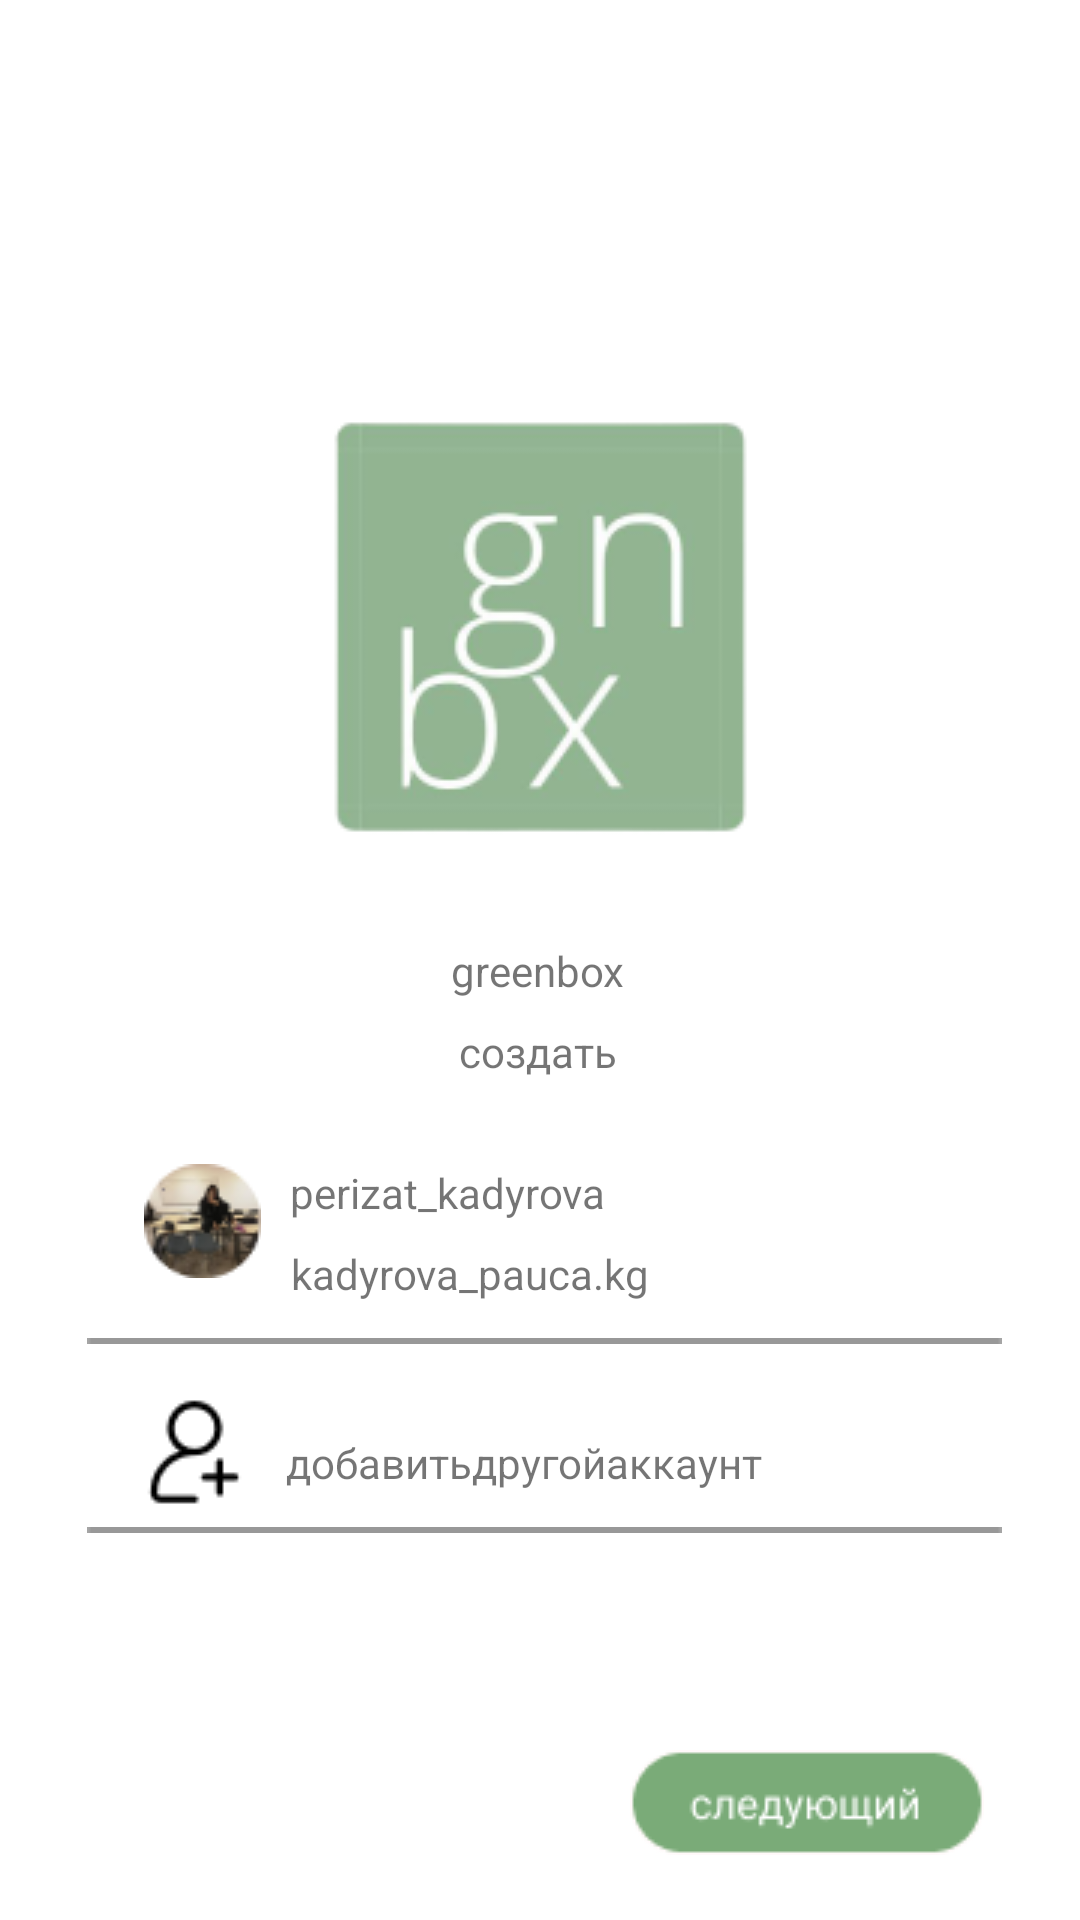

This screen was rendered from an Android layout file. Write that file and the resources it references.
<!-- AndroidManifest.xml: application theme Theme.Greenbox3 -->
<!-- res/layout/activity_main_activitypochta.xml -->
<?xml version="1.0" encoding="utf-8"?>
<androidx.constraintlayout.widget.ConstraintLayout xmlns:android="http://schemas.android.com/apk/res/android"
    xmlns:app="http://schemas.android.com/apk/res-auto"
    xmlns:tools="http://schemas.android.com/tools"
    android:layout_width="match_parent"
    android:layout_height="match_parent"
    tools:context=".MainActivitypochta">


    <ImageView
        android:contentDescription="@string/logo"
        android:id="@+id/imageView7"
        android:layout_width="wrap_content"
        android:layout_height="wrap_content"
        android:layout_marginTop="124dp"
        app:layout_constraintEnd_toEndOf="parent"
        app:layout_constraintStart_toStartOf="parent"
        app:layout_constraintTop_toTopOf="parent"
        app:srcCompat="@drawable/image_1" />

    <TextView
        android:id="@+id/textView6"
        android:layout_width="wrap_content"
        android:layout_height="wrap_content"
        android:layout_marginTop="20dp"
        android:text="@string/greenbox"
        app:layout_constraintEnd_toEndOf="parent"
        app:layout_constraintHorizontal_bias="0.498"
        app:layout_constraintStart_toStartOf="parent"
        app:layout_constraintTop_toBottomOf="@+id/imageView7" />

    <TextView
        android:id="@+id/textView7"
        android:layout_width="wrap_content"
        android:layout_height="wrap_content"
        android:layout_marginTop="8dp"
        android:text="@string/создать"
        app:layout_constraintEnd_toEndOf="parent"
        app:layout_constraintHorizontal_bias="0.498"
        app:layout_constraintStart_toStartOf="parent"
        app:layout_constraintTop_toBottomOf="@+id/textView6" />

    <ImageView
        android:contentDescription="@string/decor"
        android:id="@+id/imageView8"
        android:layout_width="wrap_content"
        android:layout_height="wrap_content"
        android:layout_marginTop="28dp"
        app:layout_constraintEnd_toEndOf="parent"
        app:layout_constraintHorizontal_bias="0.15"
        app:layout_constraintStart_toStartOf="parent"
        app:layout_constraintTop_toBottomOf="@+id/textView7"
        app:srcCompat="@drawable/rectangle_31" />

    <TextView
        android:id="@+id/textView8"
        android:layout_width="wrap_content"
        android:layout_height="wrap_content"
        android:layout_marginTop="28dp"
        android:text="@string/perizat_kadyrova"
        app:layout_constraintEnd_toEndOf="parent"
        app:layout_constraintHorizontal_bias="0.057"
        app:layout_constraintStart_toEndOf="@+id/imageView8"
        app:layout_constraintTop_toBottomOf="@+id/textView7" />

    <TextView
        android:id="@+id/textView9"
        android:layout_width="wrap_content"
        android:layout_height="wrap_content"
        android:layout_marginTop="8dp"
        android:text="@string/kadyrova_pauca.kg"
        app:layout_constraintEnd_toEndOf="parent"
        app:layout_constraintHorizontal_bias="0.065"
        app:layout_constraintStart_toEndOf="@+id/imageView8"
        app:layout_constraintTop_toBottomOf="@+id/textView8" />

    <ImageView
        android:contentDescription="@string/decor"
        android:id="@+id/imageView9"
        android:layout_width="wrap_content"
        android:layout_height="wrap_content"
        android:layout_marginTop="12dp"
        app:layout_constraintEnd_toEndOf="parent"
        app:layout_constraintHorizontal_bias="0.528"
        app:layout_constraintStart_toStartOf="parent"
        app:layout_constraintTop_toBottomOf="@+id/textView9"
        app:srcCompat="@drawable/rectangle_32" />

    <ImageView
        android:contentDescription="@string/decor"
        android:id="@+id/imageView10"
        android:layout_width="wrap_content"
        android:layout_height="wrap_content"
        android:layout_marginTop="32dp"
        app:layout_constraintEnd_toEndOf="parent"
        app:layout_constraintHorizontal_bias="0.148"
        app:layout_constraintStart_toStartOf="parent"
        app:layout_constraintTop_toBottomOf="@+id/textView9"
        app:srcCompat="@drawable/add_user_1" />

    <TextView
        android:id="@+id/textView10"
        android:layout_width="wrap_content"
        android:layout_height="wrap_content"
        android:layout_marginStart="14dp"
        android:layout_marginTop="44dp"
        android:text="@string/добавитьдругойаккаунт"
        app:layout_constraintEnd_toEndOf="parent"
        app:layout_constraintHorizontal_bias="0.0"
        app:layout_constraintStart_toEndOf="@+id/imageView10"
        app:layout_constraintTop_toBottomOf="@+id/textView9" />

    <ImageView
        android:contentDescription="@string/decor"
        android:id="@+id/imageView11"
        android:layout_width="wrap_content"
        android:layout_height="wrap_content"
        android:layout_marginTop="12dp"
        app:layout_constraintEnd_toEndOf="parent"
        app:layout_constraintHorizontal_bias="0.528"
        app:layout_constraintStart_toStartOf="parent"
        app:layout_constraintTop_toBottomOf="@+id/textView10"
        app:srcCompat="@drawable/rectangle_32" />

    <ImageView
        android:contentDescription="@string/следующий"
        android:id="@+id/imageView24"
        android:layout_width="wrap_content"
        android:layout_height="wrap_content"
        android:layout_marginEnd="32dp"
        app:layout_constraintBottom_toBottomOf="parent"
        app:layout_constraintEnd_toEndOf="parent"
        app:layout_constraintTop_toBottomOf="@+id/imageView11"
        app:layout_constraintVertical_bias="0.769"
        app:srcCompat="@drawable/component_45" />



</androidx.constraintlayout.widget.ConstraintLayout>
<!-- resources referenced by this layout -->
<resources>
  <!-- drawable add_user_1: png bitmap (drawable, 688 bytes) -->
  <!-- drawable component_45: png bitmap (drawable, 1937 bytes) -->
  <!-- drawable image_1: png bitmap (drawable, 13044 bytes) -->
  <!-- drawable rectangle_31: png bitmap (drawable, 3617 bytes) -->
  <!-- drawable rectangle_32: png bitmap (drawable, 144 bytes) -->
  <string name="decor">decor</string>
  <string name="greenbox">greenbox</string>
  <string name="kadyrova_pauca.kg">kadyrova_pauca.kg</string>
  <string name="logo">logo</string>
  <string name="perizat_kadyrova">perizat_kadyrova</string>
  <style name="Theme.Greenbox3" parent="Theme.MaterialComponents.DayNight.DarkActionBar">
          
          <item name="colorPrimary">@color/purple_500</item>
          <item name="colorPrimaryVariant">@color/purple_700</item>
          <item name="colorOnPrimary">@color/white</item>
          
          <item name="colorSecondary">@color/teal_200</item>
          <item name="colorSecondaryVariant">@color/teal_700</item>
          <item name="colorOnSecondary">@color/black</item>
          
          <item name="android:statusBarColor" tools:targetApi="l">?attr/colorPrimaryVariant</item>
          
      </style>
  <!-- not gathered from this repository: default colours our renderer supplied (Android Studio template values) -->
  <color name="purple_500">#FF6200EE</color>
  <color name="purple_700">#FF3700B3</color>
  <color name="teal_200">#FF03DAC5</color>
  <color name="teal_700">#FF018786</color>
  <color name="black">#FF000000</color>
  <color name="white">#FFFFFFFF</color>
</resources>
